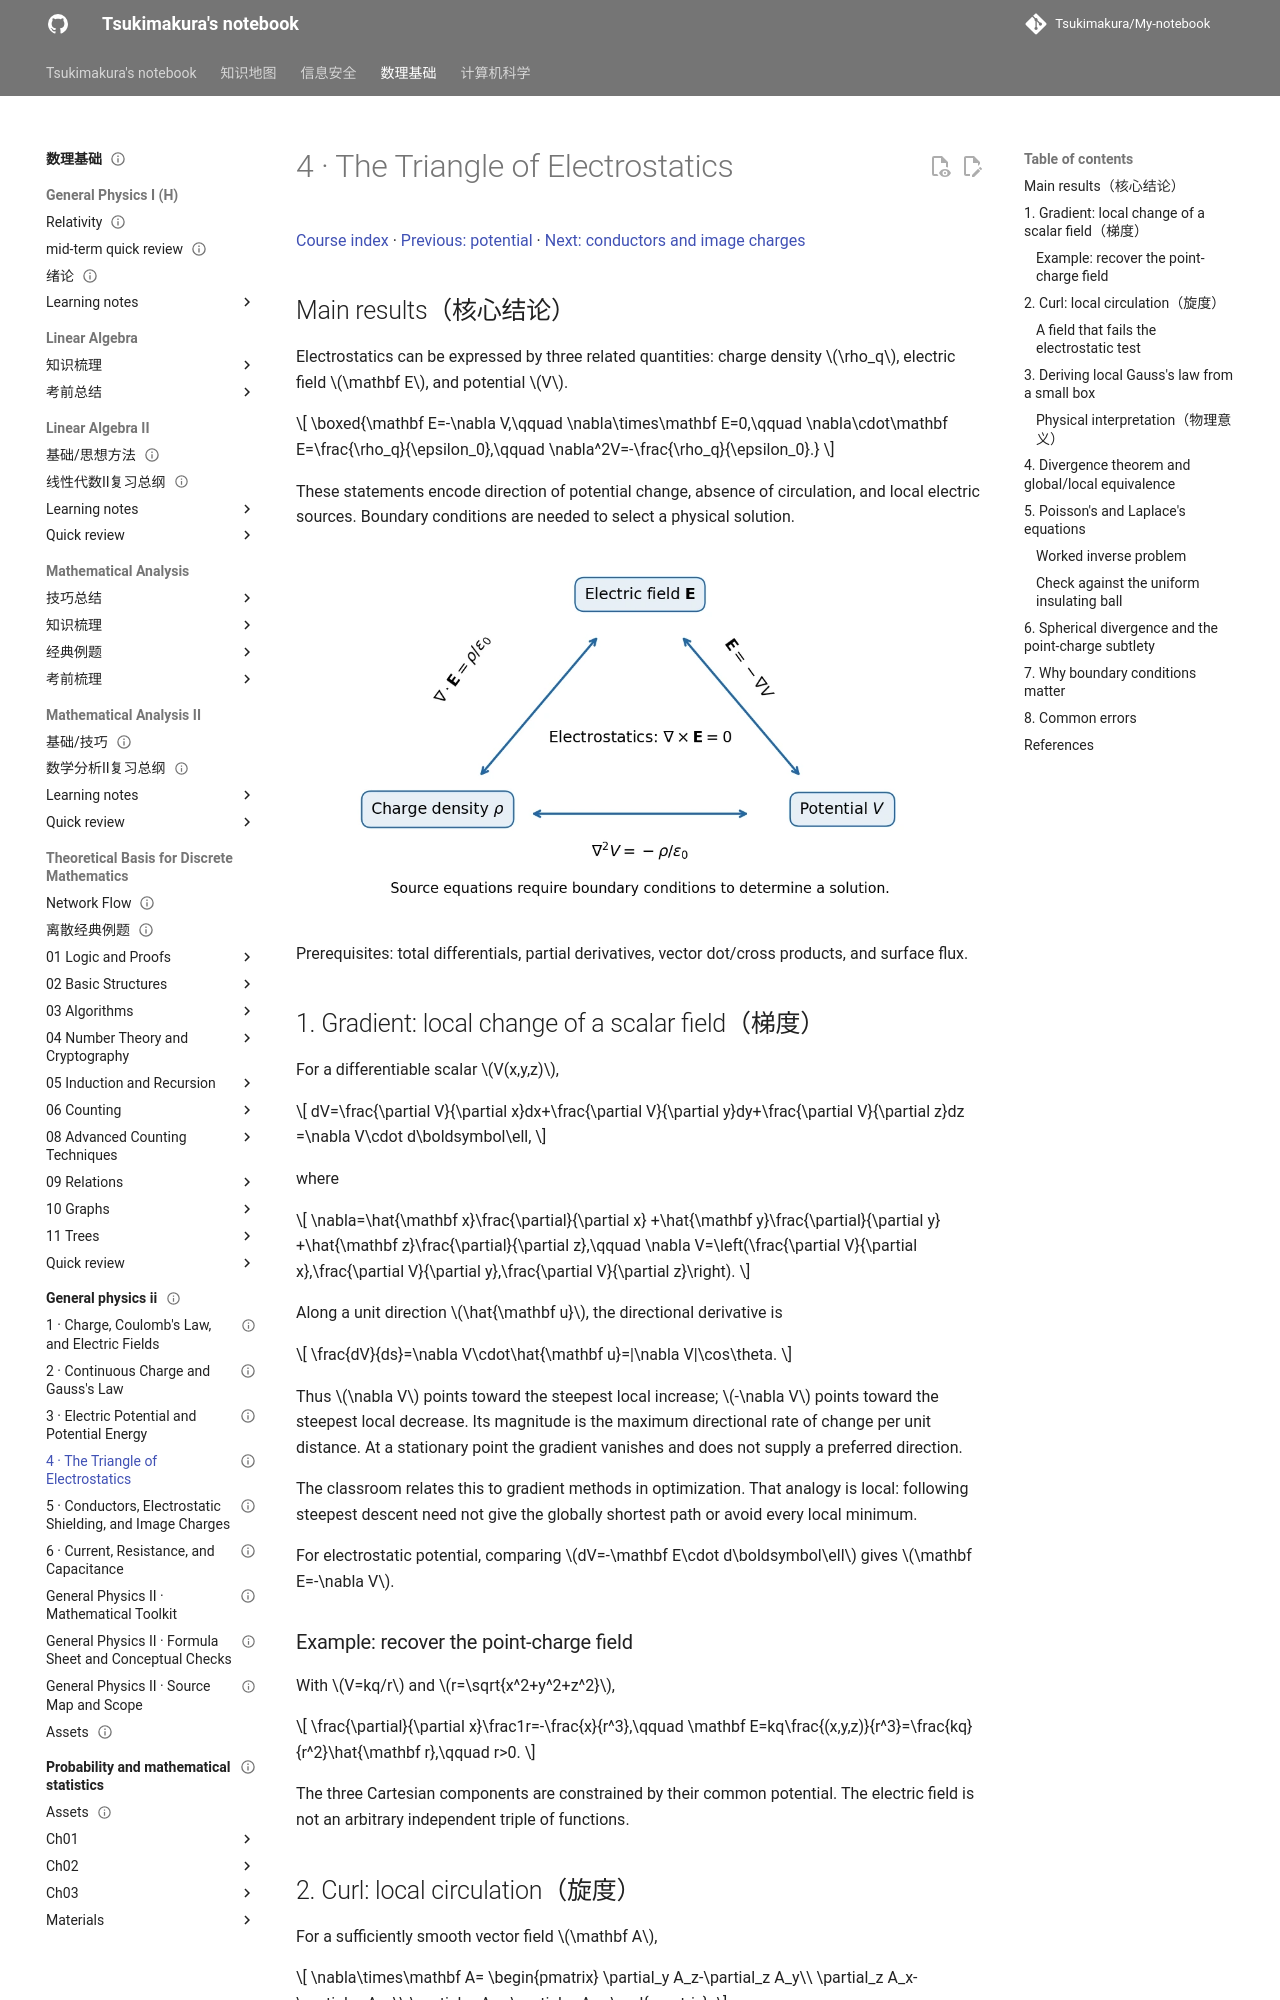

repository: Tsukimakura/My-notebook · page: 数理基础/general-physics-ii/04-triangle-of-electrostatics/index.html · generator: mkdocs

---
title: "4 · The Triangle of Electrostatics"
status: draft
tags: [math-physics, physics, electrostatics, vector-calculus, poisson-equation]
created: 2026-10-06
updated: 2026-10-06
sources:
  - "~/GP-docs/lecture04(2).pdf, PDF pp. 2–26 and 29–33"
  - "~/GP-docs/course_87159_sub_1971496/course_content.md, 00:13–93:00; ppt_001–ppt_033"
---

# 4 · The Triangle of Electrostatics

[Course index](index.md) · [Previous: potential](03-electric-potential.md) · [Next: conductors and image charges](05-conductors-and-image-charges.md)

## Main results（核心结论）

Electrostatics can be expressed by three related quantities: charge density $\rho_q$, electric field $\mathbf E$, and potential $V$.

$$
\boxed{\mathbf E=-\nabla V,\qquad
\nabla\times\mathbf E=0,\qquad
\nabla\cdot\mathbf E=\frac{\rho_q}{\epsilon_0},\qquad
\nabla^2V=-\frac{\rho_q}{\epsilon_0}.}
$$

These statements encode direction of potential change, absence of circulation, and local electric sources. Boundary conditions are needed to select a physical solution.

![Electrostatics triangle linking charge density, electric field, and potential, with the zero-curl constraint](assets/electrostatics-triangle.webp)

Prerequisites: total differentials, partial derivatives, vector dot/cross products, and surface flux.

## 1. Gradient: local change of a scalar field（梯度）

For a differentiable scalar $V(x,y,z)$,

$$
dV=\frac{\partial V}{\partial x}dx+\frac{\partial V}{\partial y}dy+\frac{\partial V}{\partial z}dz
=\nabla V\cdot d\boldsymbol\ell,
$$

where

$$
\nabla=\hat{\mathbf x}\frac{\partial}{\partial x}
+\hat{\mathbf y}\frac{\partial}{\partial y}
+\hat{\mathbf z}\frac{\partial}{\partial z},\qquad
\nabla V=\left(\frac{\partial V}{\partial x},\frac{\partial V}{\partial y},\frac{\partial V}{\partial z}\right).
$$

Along a unit direction $\hat{\mathbf u}$, the directional derivative is

$$
\frac{dV}{ds}=\nabla V\cdot\hat{\mathbf u}=|\nabla V|\cos\theta.
$$

Thus $\nabla V$ points toward the steepest local increase; $-\nabla V$ points toward the steepest local decrease. Its magnitude is the maximum directional rate of change per unit distance. At a stationary point the gradient vanishes and does not supply a preferred direction.

The classroom relates this to gradient methods in optimization. That analogy is local: following steepest descent need not give the globally shortest path or avoid every local minimum.

For electrostatic potential, comparing $dV=-\mathbf E\cdot d\boldsymbol\ell$ gives $\mathbf E=-\nabla V$.

### Example: recover the point-charge field

With $V=kq/r$ and $r=\sqrt{x^2+y^2+z^2}$,

$$
\frac{\partial}{\partial x}\frac1r=-\frac{x}{r^3},\qquad
\mathbf E=kq\frac{(x,y,z)}{r^3}=\frac{kq}{r^2}\hat{\mathbf r},\qquad r>0.
$$

The three Cartesian components are constrained by their common potential. The electric field is not an arbitrary independent triple of functions.
